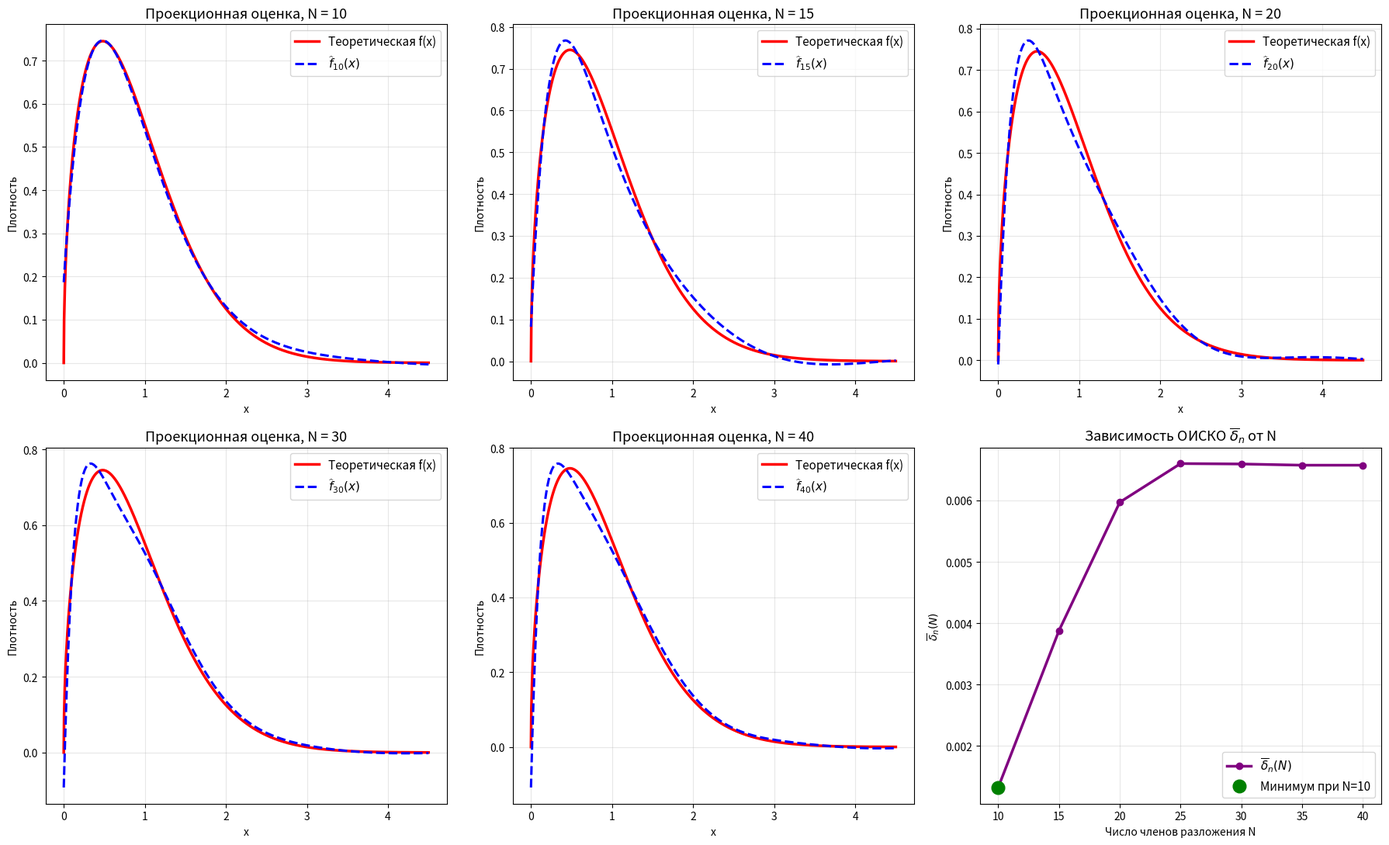

The matplotlib source for this figure: (Note: this script raises an exception after producing the figure.)
import numpy as np
from scipy.special import laguerre
import matplotlib.pyplot as plt
from scipy.integrate import quad

# ========================= НАСТРОЙКИ =========================
np.random.seed(42)
n = 300  # Объем выборки по условию
Lambda = 1.0  # Параметр λ
c_param = 1.5  # Параметр формы c

# Генерация выборки из распределения Вейбулла-Гнеденко (метод обратного преобразования)
u = np.random.uniform(0, 1, n)
sample = (-np.log(u) / Lambda) ** (1 / c_param)


def f(x):
    """Плотность распределения Вейбулла-Гнеденко."""
    x = np.asarray(x)
    res = np.zeros_like(x)
    mask = x > 0
    # f(x) = λ * c * x^(c-1) * exp(-λ * x^c)
    res[mask] = Lambda * c_param * (x[mask] ** (c_param - 1)) * np.exp(-Lambda * (x[mask] ** c_param))
    return res


def phi(i, x):
    """Система ортонормированных функций Лагерра."""
    L = laguerre(i)
    return np.exp(-x / 2.0) * L(x)


# Вычисляем квадрат L2-нормы теоретической плотности (для точного расчета ОИСКО)
Norm_L2_sq, _ = quad(lambda x: f(x) ** 2, 0, np.inf, epsabs=1e-10, limit=1000)

# ====================== КОЭФФИЦИЕНТЫ ======================
MAX_N = 40  # Максимальное N по задаче: 40
true_c = np.zeros(MAX_N + 1)
hat_c = np.zeros(MAX_N + 1)

print("Вычисляем коэффициенты")
for i in range(MAX_N + 1):
    integrand = lambda x: f(x) * phi(i, x)
    # Повышенные лимиты интегрирования для устранения артефактов осцилляции
    true_c[i], _ = quad(integrand, 0, np.inf, epsabs=1e-9, limit=1000)
    hat_c[i] = np.mean(phi(i, sample))

# ====================== КРАСИВАЯ ТАБЛИЦА КОЭФФИЦИЕНТОВ ======================
print("\n" + "=" * 50)
print(" i | true_c_i      | hat_c_i")
print("-" * 50)
for i in range(11):  # Выведем первые 10 для наглядности
    print(f"{i:2d} | {true_c[i]:.10f} | {hat_c[i]:.10f}")
print("...| ...           | ...")
print("=" * 50)

# ====================== ОИСКО ДЛЯ N = 10(5)40 ======================
N_oisco = list(range(10, 45, 5))  # 10, 15, 20, 25, 30, 35, 40
delta_n = []

print("\nВычисляем ОИСКО для N = 10(5)40...")
for N in N_oisco:
    # Ошибка на вычисленных коэффициентах
    disp = np.sum((hat_c[:N + 1] - true_c[:N + 1]) ** 2)
    # Хвост ряда: точная норма минус учтенные теоретические коэффициенты
    tail = Norm_L2_sq - np.sum(true_c[:N + 1] ** 2)
    tail = max(0, tail)  # Защита от микропогрешностей вычислений

    ise = disp + tail
    delta_n.append(ise / Norm_L2_sq)  # Относительная ОИСКО

delta_n = np.array(delta_n)
best_N = N_oisco[np.argmin(delta_n)]

# ====================== КРАСИВАЯ ТАБЛИЦА ОИСКО ======================
print("\n" + "=" * 30)
print(" N |  ОИСКО δ_n(N)")
print("-" * 30)
for N, d in zip(N_oisco, delta_n):
    print(f"{N:2d} |  {d:.6f}")
print("=" * 30)

# ====================== ПРОЕКЦИОННЫЕ ОЦЕНКИ ======================
# Выбираем 5 значений N для отрисовки графиков проекции (по аналогии со старым кодом)
N_plot = [10, 15, 20, 30, 40]
x_plot = np.linspace(0, 4.5, 1000)
f_true = f(x_plot)

f_hats = []
for N in N_plot:
    f_hat = np.zeros_like(x_plot)
    for i in range(N + 1):
        f_hat += hat_c[i] * phi(i, x_plot)
    f_hats.append(f_hat)

# ====================== ГРАФИКИ: 2 СТРОКИ ПО 3 ======================
fig, axs = plt.subplots(2, 3, figsize=(18, 11))

# Первая строка: N=10, 15, 20
for idx, N in enumerate(N_plot[:3]):
    ax = axs[0, idx]
    ax.plot(x_plot, f_true, 'r-', lw=2.5, label='Теоретическая f(x)')
    ax.plot(x_plot, f_hats[idx], 'b--', lw=2.2, label=f'$\\widehat{{f}}_{{{N}}}(x)$')
    ax.set_title(f'Проекционная оценка, N = {N}', fontsize=13)
    ax.set_xlabel('x')
    ax.set_ylabel('Плотность')
    ax.grid(True, alpha=0.3)
    ax.legend(fontsize=11)

# Вторая строка: N=30, 40 + График ОИСКО
for idx, N in enumerate(N_plot[3:]):
    ax = axs[1, idx]
    ax.plot(x_plot, f_true, 'r-', lw=2.5, label='Теоретическая f(x)')
    ax.plot(x_plot, f_hats[3 + idx], 'b--', lw=2.2, label=f'$\\widehat{{f}}_{{{N}}}(x)$')
    ax.set_title(f'Проекционная оценка, N = {N}', fontsize=13)
    ax.set_xlabel('x')
    ax.set_ylabel('Плотность')
    ax.grid(True, alpha=0.3)
    ax.legend(fontsize=11)

# График ОИСКО (правый нижний)
ax_delta = axs[1, 2]
ax_delta.plot(N_oisco, delta_n, 'o-', color='purple',
              markersize=6, linewidth=2.5, label=r'$\overline{\delta}_n(N)$')

min_idx = np.argmin(delta_n)
ax_delta.plot(N_oisco[min_idx], delta_n[min_idx], 'o', color='green',
              markersize=12, label=f'Минимум при N={N_oisco[min_idx]}')

ax_delta.set_title('Зависимость ОИСКО $\\overline{\\delta}_n$ от N', fontsize=13)
ax_delta.set_xlabel('Число членов разложения N')
ax_delta.set_ylabel(r'$\overline{\delta}_n(N)$')
ax_delta.grid(True, alpha=0.3)
ax_delta.set_xticks(N_oisco)
ax_delta.legend(fontsize=11)

plt.tight_layout()
plt.savefig('graphics/graphic_3.png', dpi=300, bbox_inches='tight')
plt.show()

# ====================== ИТОГ ======================
print(f"\n{'=' * 50}")
print(f"МИНИМУМ ОИСКО достигается при N = {best_N}")
print(f"Значение: δ_n = {delta_n[min_idx]:.6f}")
